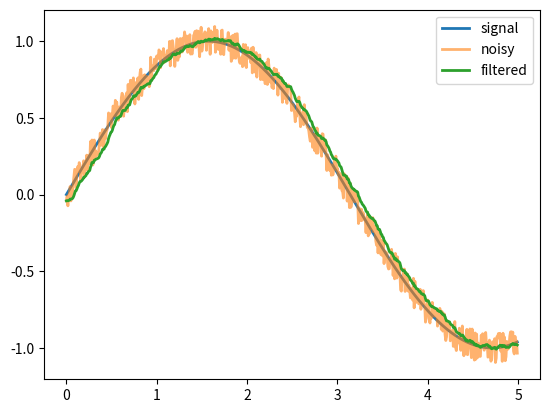

Python code for this plot:
# -*- coding: utf-8 -*-
#
# OneEuroFilter.py -
#
# [redacted]

import math
import matplotlib.pyplot as plt


class LowPassFilter(object):

    def __init__(self, alpha):
        self.__setAlpha(alpha)
        self.__y = self.__s = None

    def __setAlpha(self, alpha):
        alpha = float(alpha)
        if alpha <= 0 or alpha > 1.0:
            raise ValueError("alpha (%s) should be in (0.0, 1.0]" % alpha)
        self.__alpha = alpha

    def __call__(self, value, timestamp=None, alpha=None):
        if alpha is not None:
            self.__setAlpha(alpha)
        if self.__y is None:
            s = value
        else:
            s = self.__alpha*value + (1.0-self.__alpha)*self.__s
        self.__y = value
        self.__s = s
        return s

    def lastValue(self):
        return self.__y


class OneEuroFilter(object):

    def __init__(self, freq, mincutoff=1.0, beta=0.0, dcutoff=1.0):
        if freq <= 0:
            raise ValueError("freq should be >0")
        if mincutoff <= 0:
            raise ValueError("mincutoff should be >0")
        if dcutoff <= 0:
            raise ValueError("dcutoff should be >0")
        self.__freq = float(freq)
        self.__mincutoff = float(mincutoff)
        self.__beta = float(beta)
        self.__dcutoff = float(dcutoff)
        self.__x = LowPassFilter(self.__alpha(self.__mincutoff))
        self.__dx = LowPassFilter(self.__alpha(self.__dcutoff))
        self.__lasttime = None

    def __alpha(self, cutoff):
        te = 1.0 / self.__freq
        tau = 1.0 / (2*math.pi*cutoff)
        return 1.0 / (1.0 + tau/te)

    def __call__(self, x, timestamp=None):
        # ---- update the sampling frequency based on timestamps
        if self.__lasttime and timestamp:
            self.__freq = 1.0 / (timestamp-self.__lasttime)
        self.__lasttime = timestamp
        # ---- estimate the current variation per second
        prev_x = self.__x.lastValue()
        dx = 0.0 if prev_x is None else (
            x-prev_x)*self.__freq  # FIXME: 0.0 or value?
        edx = self.__dx(dx, timestamp, alpha=self.__alpha(self.__dcutoff))
        # ---- use it to update the cutoff frequency
        cutoff = self.__mincutoff + self.__beta*math.fabs(edx)
        # ---- filter the given value
        return self.__x(x, timestamp, alpha=self.__alpha(cutoff))


if __name__ == "__main__":

    import random

    duration = 5.0  # seconds

    config = {
        'freq': 120,       # Hz
        'mincutoff': 1.0,  # FIXME
        'beta': 1.0,       # FIXME
        'dcutoff': 1.0     # this one should be ok
    }

    print("#0SRC OneEuroFilter.py")
    print("#CFG %s" % config)
    print("#LOG timestamp, signal, noisy, filtered")

    f = OneEuroFilter(**config)
    timestamp = 0.0  # seconds

    timestamp_list = []
    signal_list = []
    noisy_list = []
    filtered_list = []

    while timestamp < duration:
        signal = math.sin(timestamp)
        noisy = signal + (random.random()-0.5)/5.0
        filtered = f(noisy, timestamp)
        print("{0}, {1}, {2}, {3}".format(timestamp, signal, noisy, filtered))
        timestamp_list.append(timestamp)
        signal_list.append(signal)
        noisy_list.append(noisy)
        filtered_list.append(filtered)

        timestamp += 1.0/config["freq"]

    plt.plot(timestamp_list, signal_list, label='signal', linewidth=2)
    plt.plot(timestamp_list, noisy_list, label='noisy', linewidth=2, alpha=0.6)
    plt.plot(timestamp_list, filtered_list, label='filtered', linewidth=2)
    plt.legend()
    plt.show()
